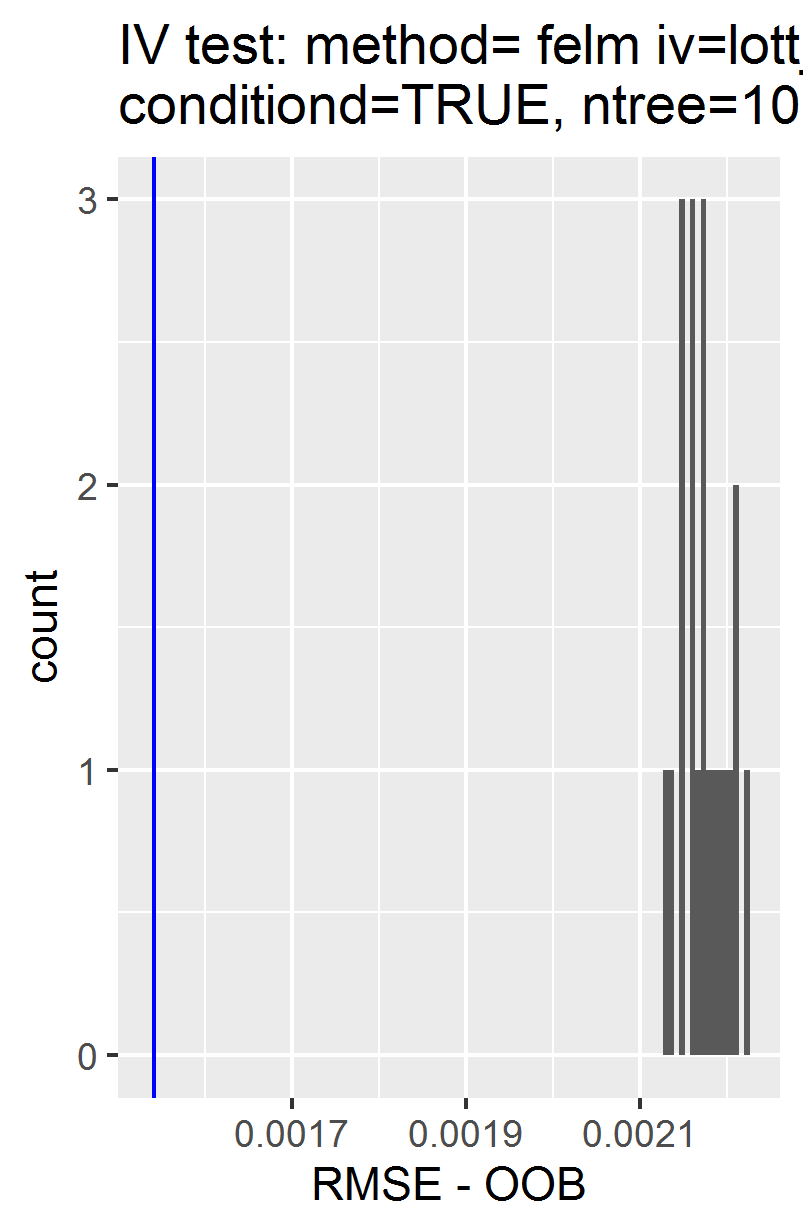

The file beside this chart, header and first rows:
, permutations_results, controls_results
1, 0.002159, 0.001541
2, 0.002184, NA
3, 0.002173, NA
4, 0.002169, NA
5, 0.002175, NA
6, 0.002177, NA
7, 0.002158, NA
8, 0.002197, NA
9, 0.002136, NA
10, 0.002149, NA
11, 0.002158, NA
12, 0.002212, NA
13, 0.002209, NA
14, 0.002206, NA
15, 0.002221, NA
16, 0.002128, NA
17, 0.002146, NA
18, 0.002192, NA
19, 0.002146, NA
20, 0.002176, NA
